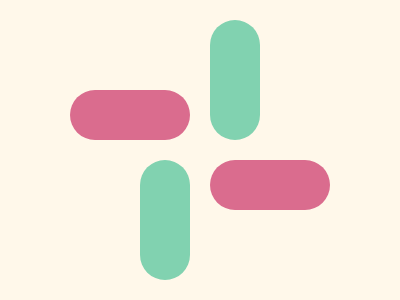

Write a web page that renders exactly this picture using CSS.

<a><a id=b><style>*{background:#fff8ea;position:fixed}a{width:50;height:120;color:#81d2b0;background:currentcolor;border-radius:25px;top:20;left:210;box-shadow:-70px 140px currentcolor}#b{transform:rotate(90deg);top:125;left:245;color:#da6c8e}
